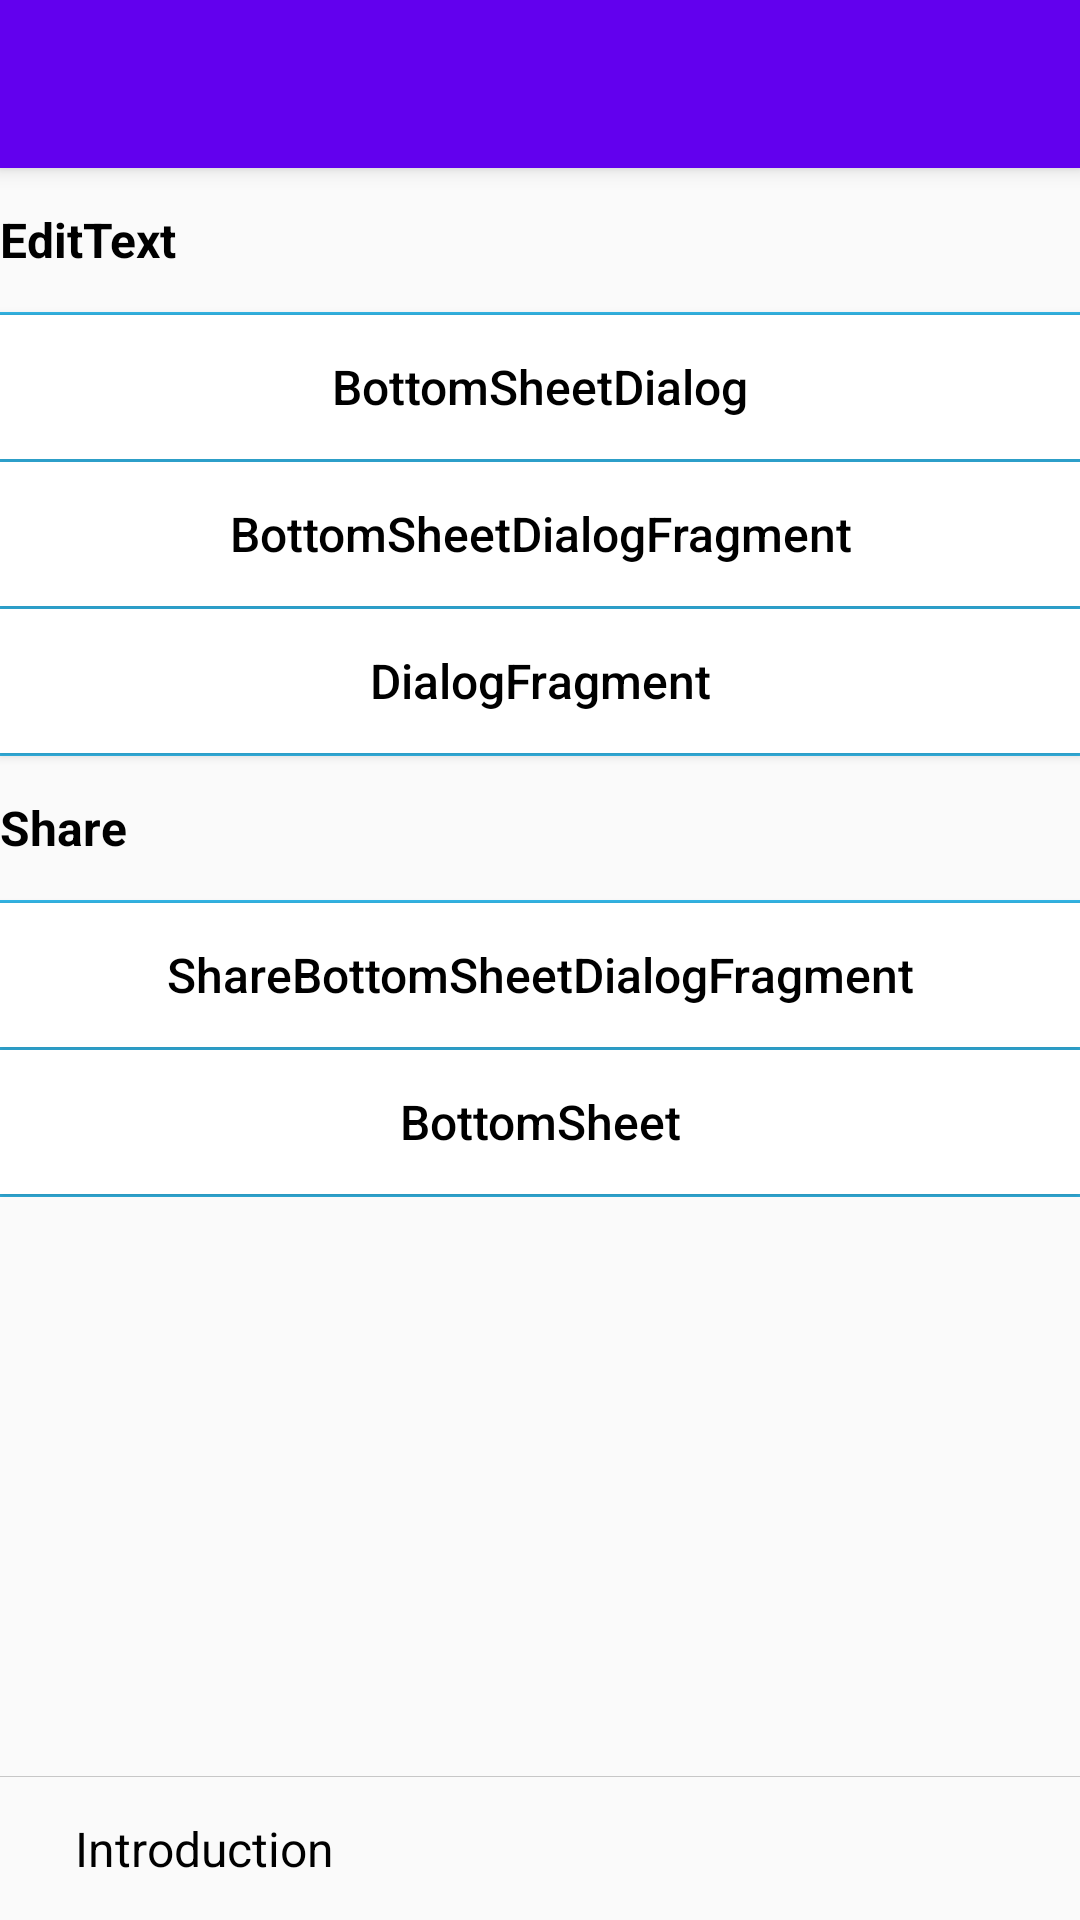

Layout XML and referenced resources for this Android screen:
<!-- AndroidManifest.xml: application theme AppTheme -->
<!-- res/layout/activity_main.xml -->
<?xml version="1.0" encoding="utf-8"?>
<android.support.design.widget.CoordinatorLayout
    xmlns:android="http://schemas.android.com/apk/res/android"
    xmlns:app="http://schemas.android.com/apk/res-auto"
    android:id="@+id/coordinatorlayout"
    android:layout_width="match_parent"
    android:layout_height="match_parent"
    android:fitsSystemWindows="true">

    <android.support.design.widget.AppBarLayout
        android:layout_width="match_parent"
        android:layout_height="wrap_content">

        <android.support.v7.widget.Toolbar
            android:id="@+id/toolbar"
            android:layout_width="match_parent"
            android:layout_height="?attr/actionBarSize"
            android:theme="@style/ThemeOverlay.AppCompat.Dark.ActionBar"
            app:popupTheme="@style/ThemeOverlay.AppCompat.Light"/>

    </android.support.design.widget.AppBarLayout>

    <LinearLayout
        android:layout_width="match_parent"
        android:layout_height="wrap_content"
        android:layout_marginTop="?attr/actionBarSize"
        android:orientation="vertical">

        <TextView
            style="@style/TextViewStyle"
            android:gravity="start|center_vertical"
            android:text="EditText"
            android:textStyle="bold"/>

        <View style="@style/LineStyle"/>

        <Button
            android:id="@+id/btn_bottom_sheet_dialog"
            style="@style/ButtonStyle"
            android:text="BottomSheetDialog"/>

        <View style="@style/LineStyle"/>

        <Button
            android:id="@+id/btn_bottom_sheet_dialog_fragment"
            style="@style/ButtonStyle"
            android:text="BottomSheetDialogFragment"/>

        <View style="@style/LineStyle"/>

        <Button
            android:id="@+id/btn_dialog_fragment"
            style="@style/ButtonStyle"
            android:text="DialogFragment"/>

        <View style="@style/LineStyle"/>

        <TextView
            style="@style/TextViewStyle"
            android:gravity="start|center_vertical"
            android:text="Share"
            android:textStyle="bold"/>

        <View style="@style/LineStyle"/>

        <Button
            android:id="@+id/btn_share_bottom_sheet_dialog_fragment"
            style="@style/ButtonStyle"
            android:text="ShareBottomSheetDialogFragment"/>

        <View style="@style/LineStyle"/>

        <Button
            android:id="@+id/btn_bottom_sheet"
            style="@style/ButtonStyle"
            android:text="BottomSheet"/>

        <View style="@style/LineStyle"/>
    </LinearLayout>

    <include
        layout="@layout/bottom_sheet_behavior"/>

</android.support.design.widget.CoordinatorLayout>
<!-- res/layout/bottom_sheet_behavior.xml (included above) -->
<?xml version="1.0" encoding="utf-8"?>
<LinearLayout
    xmlns:android="http://schemas.android.com/apk/res/android"
    xmlns:app="http://schemas.android.com/apk/res-auto"
    android:id="@+id/ll_sheet_root"
    android:layout_width="match_parent"
    android:layout_height="wrap_content"
    android:orientation="vertical"
    app:behavior_hideable="true"
    app:behavior_peekHeight="48dp"
    app:layout_behavior="@string/bottom_sheet_behavior">

    <View
        android:layout_width="match_parent"
        android:layout_height="1px"
        android:background="#C7C7C7"/>

    <TextView
        style="@style/TextViewStyle"
        android:gravity="start|center_vertical"
        android:paddingLeft="25dp"
        android:paddingStart="25dp"
        android:text="Introduction"/>

    <TextView
        android:layout_width="match_parent"
        android:layout_height="match_parent"
        android:gravity="center"
        android:paddingEnd="48dp"
        android:paddingLeft="48dp"
        android:paddingRight="48dp"
        android:paddingStart="48dp"
        android:paddingTop="12dp"
        android:paddingBottom="12dp"
        android:text="This is a demo for me to practice Bottom Sheet and I hope this demo could help you,too. ---- lijiankun24"
        android:textColor="@android:color/black"
        android:background="@android:color/holo_blue_light"
        android:textSize="14sp"/>
</LinearLayout>
<!-- resources referenced by this layout -->
<resources>
  <style name="ButtonStyle">
          <item name="android:layout_width">match_parent</item>
          <item name="android:layout_height">48dp</item>
          <item name="android:textColor">@android:color/black</item>
          <item name="android:textSize">16sp</item>
          <item name="android:gravity">center</item>
          <item name="android:textAllCaps">false</item>
          <item name="android:background">@android:color/white</item>
      </style>
  <style name="LineStyle">
          <item name="android:layout_width">match_parent</item>
          <item name="android:layout_height">1dp</item>
          <item name="android:background">@android:color/holo_blue_light</item>
      </style>
  <style name="TextViewStyle">
          <item name="android:layout_width">match_parent</item>
          <item name="android:layout_height">48dp</item>
          <item name="android:textColor">@android:color/black</item>
          <item name="android:textSize">16sp</item>
          <item name="android:gravity">center</item>
      </style>
  <style name="AppTheme" parent="Theme.AppCompat.Light.NoActionBar">
          
          <item name="colorPrimary">@color/colorPrimary</item>
          <item name="colorPrimaryDark">@color/colorPrimaryDark</item>
          <item name="colorAccent">@color/colorAccent</item>
      </style>
  <!-- not gathered from this repository: default colours our renderer supplied (Android Studio template values) -->
  <color name="colorPrimary">#FF6200EE</color>
  <color name="colorPrimaryDark">#FF3700B3</color>
  <color name="colorAccent">#FF03DAC5</color>
</resources>
